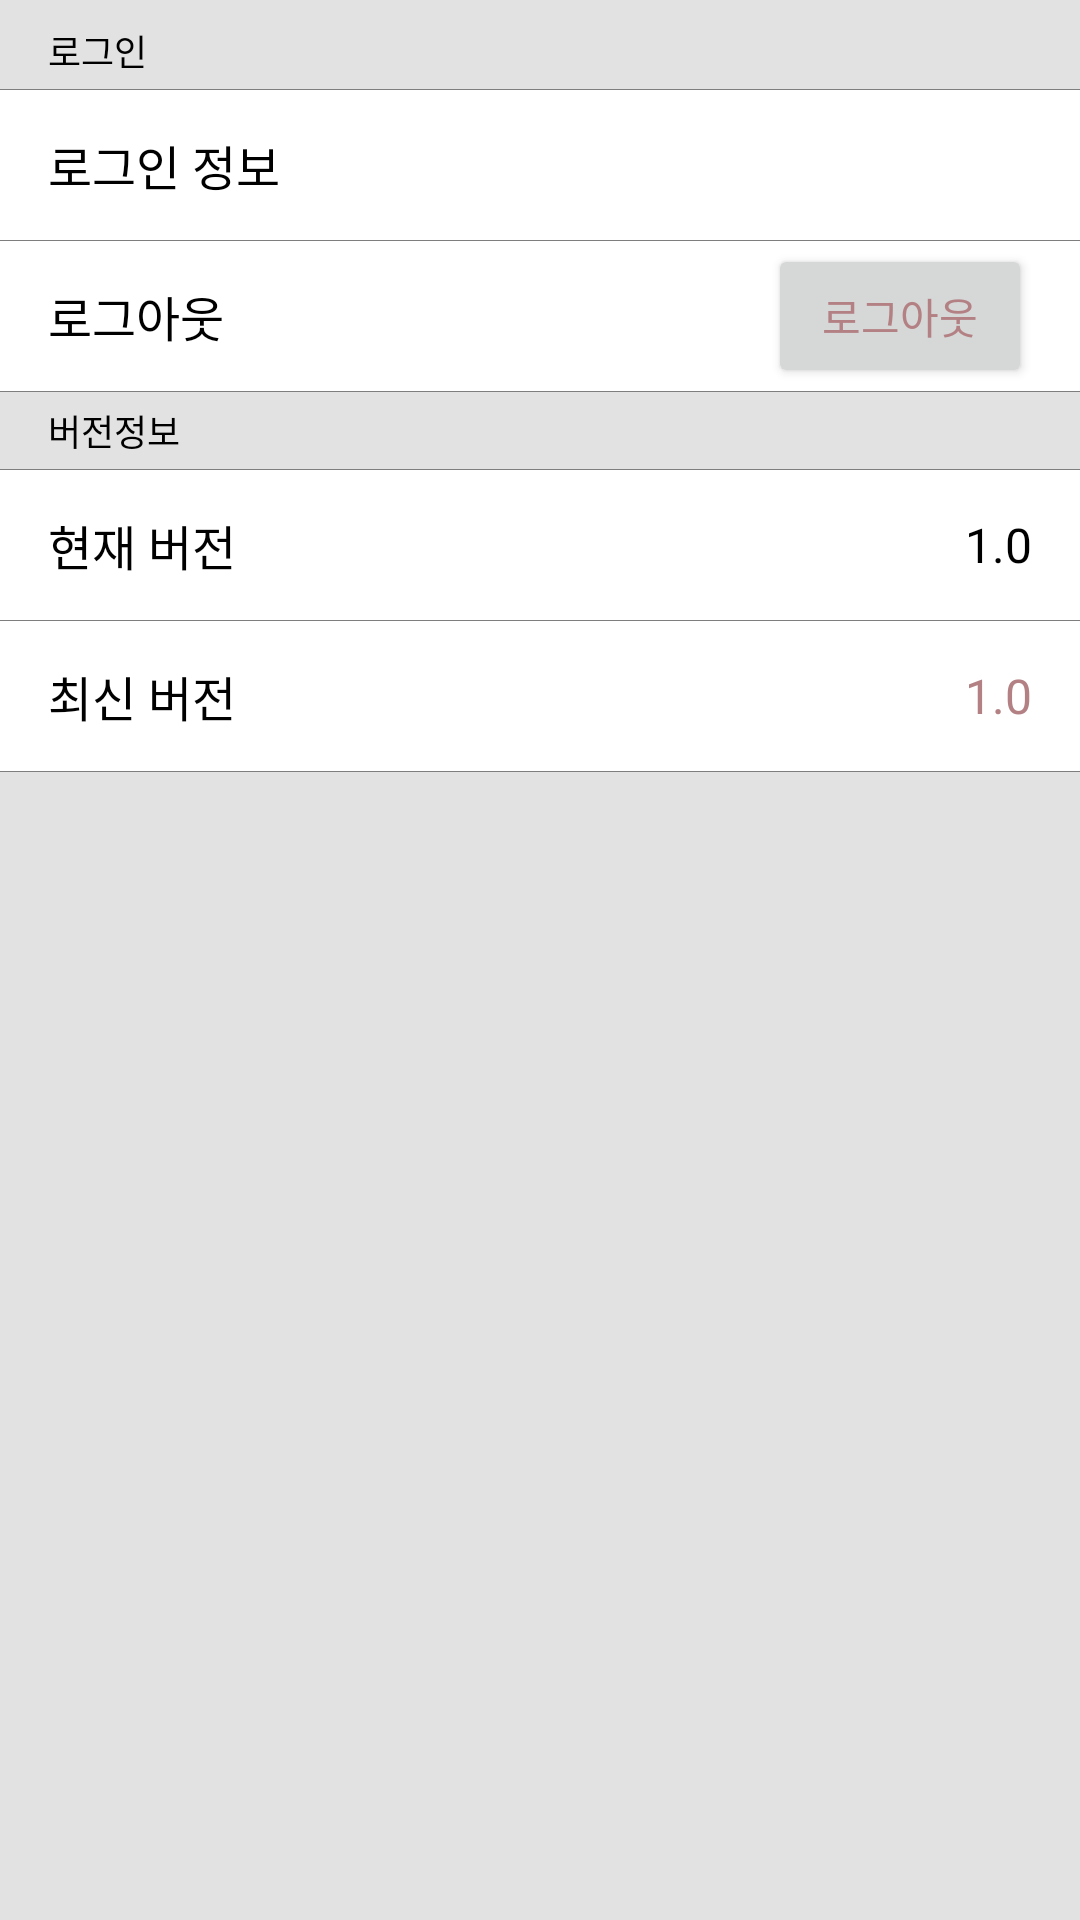

Here is an Android app screen rendered from its layout file. Give the layout XML and the strings, colors and styles it references.
<!-- AndroidManifest.xml: application theme AppTheme -->
<!-- res/layout/fragment_setting.xml -->
<LinearLayout xmlns:android="http://schemas.android.com/apk/res/android"
             xmlns:tools="http://schemas.android.com/tools"
             android:layout_width="match_parent"
             android:layout_height="match_parent"
             android:background="@color/colorBackground"
              android:orientation="vertical"
             tools:context="com.example.androidchoi.appsearcher.SettingFragment">
    <View
        android:id="@+id/toolbar_shadow"
        android:layout_width="match_parent"
        android:layout_height="@dimen/dimen_min_default"
        android:layout_alignParentLeft="true"
        android:layout_alignParentStart="true"
        android:layout_below="@+id/toolbar"
        android:layout_gravity="center"
        android:background="@drawable/shadow_bottom"/>

    <TextView
        android:layout_width="wrap_content"
        android:layout_height="wrap_content"
        android:text="로그인"
        android:id="@+id/textView17"
        android:layout_marginLeft="@dimen/dimen_default"
        android:layout_marginTop="4dp"
        android:layout_marginBottom="4dp"
        android:textColor="@android:color/black"
        android:textSize="@dimen/font_size_small"/>
    <ImageView
    android:layout_width="match_parent"
    android:layout_height="@dimen/dimen_divider"
    android:background="@color/colorGray"
    android:layout_below="@+id/toolbar_shadow"
    android:layout_alignParentLeft="true"
    android:layout_alignParentStart="true"/>

    <RelativeLayout
        android:layout_width="match_parent"
        android:layout_height="50dp"
        android:background="@android:color/white">

        <TextView
            android:layout_width="wrap_content"
            android:layout_height="wrap_content"
            android:text="로그인 정보"
            android:id="@+id/textView20"
            android:layout_centerVertical="true"
            android:layout_alignParentLeft="true"
            android:layout_alignParentStart="true"
            android:textSize="@dimen/font_size_large"
            android:textColor="@android:color/black"
            android:layout_marginLeft="@dimen/dimen_default"/>

        <TextView
            android:layout_width="wrap_content"
            android:layout_height="wrap_content"
            android:id="@+id/text_setting_user_email"
            android:layout_centerVertical="true"
            android:layout_alignParentRight="true"
            android:layout_alignParentEnd="true"
            android:textColor="@color/colorPrimary"
            android:layout_marginRight="@dimen/dimen_default"/>
    </RelativeLayout>

    <ImageView
        android:layout_width="match_parent"
        android:layout_height="@dimen/dimen_divider"
        android:background="@color/colorGray"
        android:layout_below="@+id/toolbar_shadow"
        android:layout_alignParentLeft="true"
        android:layout_alignParentStart="true"/>

    <RelativeLayout
        android:layout_width="match_parent"
        android:layout_height="50dp"
        android:background="@android:color/white">

        <TextView
            android:layout_width="wrap_content"
            android:layout_height="wrap_content"
            android:text="로그아웃"
            android:layout_centerVertical="true"
            android:layout_alignParentLeft="true"
            android:layout_alignParentStart="true"
            android:textSize="@dimen/font_size_large"
            android:textColor="@android:color/black"
            android:layout_marginLeft="@dimen/dimen_default"/>

        <Button
            android:layout_width="wrap_content"
            android:layout_height="wrap_content"
            android:id="@+id/button_sign_out"
            android:text="로그아웃"
            android:layout_centerVertical="true"
            android:layout_alignParentRight="true"
            android:layout_alignParentEnd="true"
            android:textColor="@color/colorPrimary"
            android:layout_marginRight="@dimen/dimen_default"/>
    </RelativeLayout>

    <ImageView
        android:layout_width="match_parent"
        android:layout_height="@dimen/dimen_divider"
        android:background="@color/colorGray"
        android:layout_below="@+id/toolbar_shadow"
        android:layout_alignParentLeft="true"
        android:layout_alignParentStart="true"/>

    <TextView
        android:layout_width="wrap_content"
        android:layout_height="wrap_content"
        android:text="버전정보"
        android:id="@+id/textView19"
        android:layout_marginLeft="@dimen/dimen_default"
        android:layout_marginTop="4dp"
        android:layout_marginBottom="4dp"
        android:textColor="@android:color/black"
        android:textSize="@dimen/font_size_small"/>
    <ImageView
        android:layout_width="match_parent"
        android:layout_height="@dimen/dimen_divider"
        android:background="@color/colorGray"
        android:layout_below="@+id/toolbar_shadow"
        android:layout_alignParentLeft="true"
        android:layout_alignParentStart="true"/>
    <RelativeLayout
        android:layout_width="match_parent"
        android:layout_height="50dp"
        android:background="@android:color/white">

        <TextView
            android:layout_width="wrap_content"
            android:layout_height="wrap_content"
            android:text="현재 버전"
            android:id="@+id/textView23"
            android:layout_centerVertical="true"
            android:layout_alignParentLeft="true"
            android:layout_alignParentStart="true"
            android:textSize="@dimen/font_size_large"
            android:textColor="@android:color/black"
            android:layout_marginLeft="@dimen/dimen_default"/>

        <TextView
            android:layout_width="wrap_content"
            android:layout_height="wrap_content"
            android:text="1.0"
            android:id="@+id/text_current_version"
            android:layout_centerVertical="true"
            android:layout_alignParentRight="true"
            android:layout_alignParentEnd="true"
            android:textColor="@android:color/black"
            android:layout_marginRight="@dimen/dimen_default"
            android:textSize="@dimen/font_size_large"/>
    </RelativeLayout>
    <ImageView
        android:layout_width="match_parent"
        android:layout_height="@dimen/dimen_divider"
        android:background="@color/colorGray"
        android:layout_below="@+id/toolbar_shadow"
        android:layout_alignParentLeft="true"
        android:layout_alignParentStart="true"/>
    <RelativeLayout
        android:layout_width="match_parent"
        android:layout_height="50dp"
        android:background="@android:color/white">

        <TextView
            android:layout_width="wrap_content"
            android:layout_height="wrap_content"
            android:text="최신 버전"
            android:id="@+id/textView24"
            android:layout_centerVertical="true"
            android:layout_alignParentLeft="true"
            android:layout_alignParentStart="true"
            android:textSize="@dimen/font_size_large"
            android:textColor="@android:color/black"
            android:layout_marginLeft="@dimen/dimen_default"/>

        <TextView
            android:layout_width="wrap_content"
            android:layout_height="wrap_content"
            android:text="1.0"
            android:id="@+id/text_new_version"
            android:layout_centerVertical="true"
            android:layout_alignParentRight="true"
            android:layout_alignParentEnd="true"
            android:textColor="@color/colorPrimary"
            android:layout_marginRight="@dimen/dimen_default"
            android:textSize="@dimen/font_size_large"
            android:textIsSelectable="true"/>
    </RelativeLayout>
    <ImageView
        android:layout_width="match_parent"
        android:layout_height="@dimen/dimen_divider"
        android:background="@color/colorGray"
        android:layout_below="@+id/toolbar_shadow"
        android:layout_alignParentLeft="true"
        android:layout_alignParentStart="true"/>

</LinearLayout>
<!-- resources referenced by this layout -->
<resources>
  <color name="colorBackground">#e2e2e2</color>
  <color name="colorGray">#7e7e7e</color>
  <color name="colorPrimary">#B38184</color>
  <dimen name="dimen_default">16dp</dimen>
  <dimen name="dimen_divider">0.25dp</dimen>
  <dimen name="dimen_min_default">4dp</dimen>
  <dimen name="font_size_large">16dp</dimen>
  <dimen name="font_size_small">12dp</dimen>
  <style name="AppTheme" parent="Theme.AppCompat.Light.DarkActionBar">
          
          <item name="colorPrimary">@color/colorPrimary</item>
          <item name="colorPrimaryDark">@color/colorPrimaryDark</item>
          <item name="colorAccent">@color/colorAccent</item>
          <item name="windowActionBar">false</item>
          <item name="windowNoTitle">true</item>
      </style>
  <color name="colorPrimaryDark">#73626E</color>
  <color name="colorAccent">#F0B49E</color>
</resources>
